Run: headless pygame with SDL's dummy video driver; simulated clock (each Clock.tick advances the game by its frame time, no real sleeping); random seed 0; keys injected as events and as key.get_pressed() state; mouse plan: one left click at the window centre at the start of phase 2, then a move to the lower-right quarter at the start of phase 3.
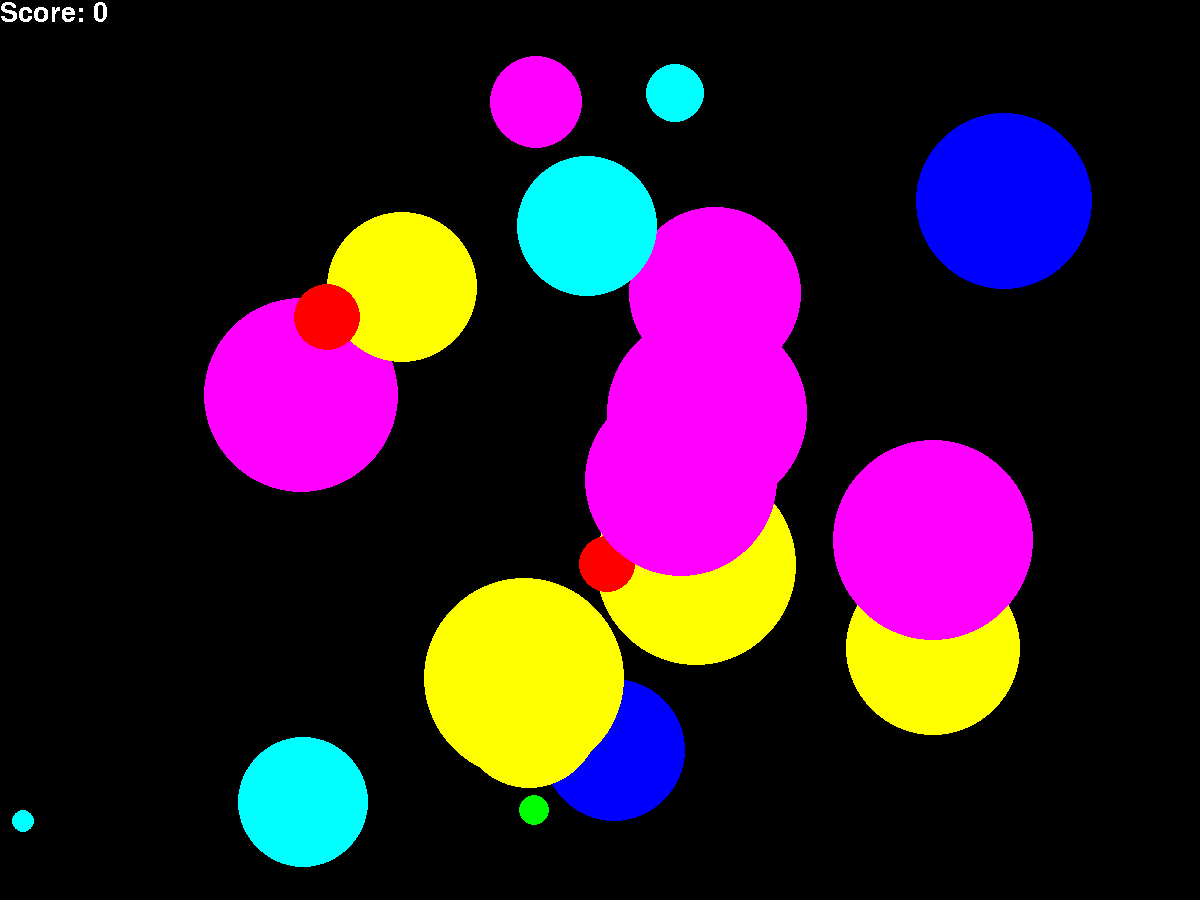
Frame 1 of 4 · flips 1–60 · no input
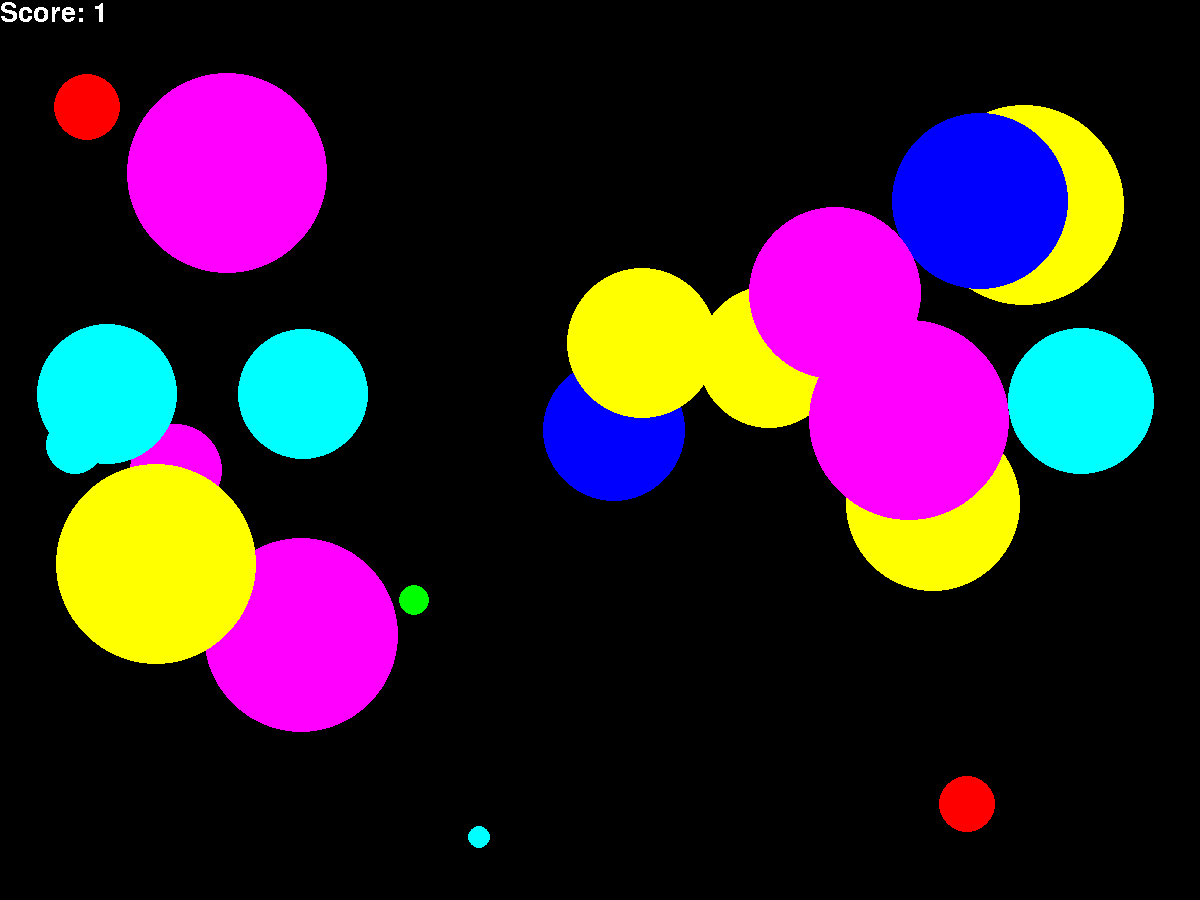
Frame 2 of 4 · flips 61–180 · clicked the window centre · tapped SPACE, RETURN · held RIGHT (→), D
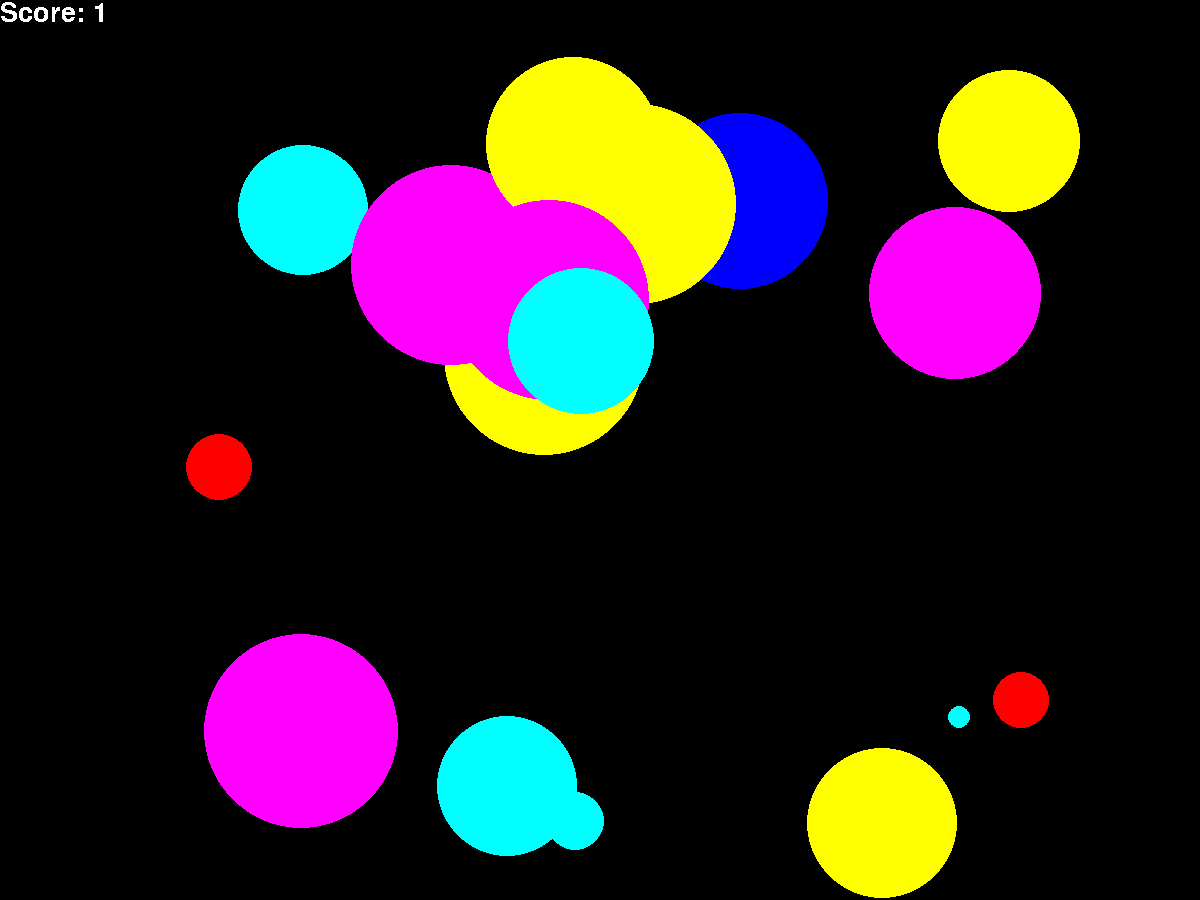
Frame 3 of 4 · flips 181–300 · moved the mouse to the lower-right quarter · held DOWN (↓), S
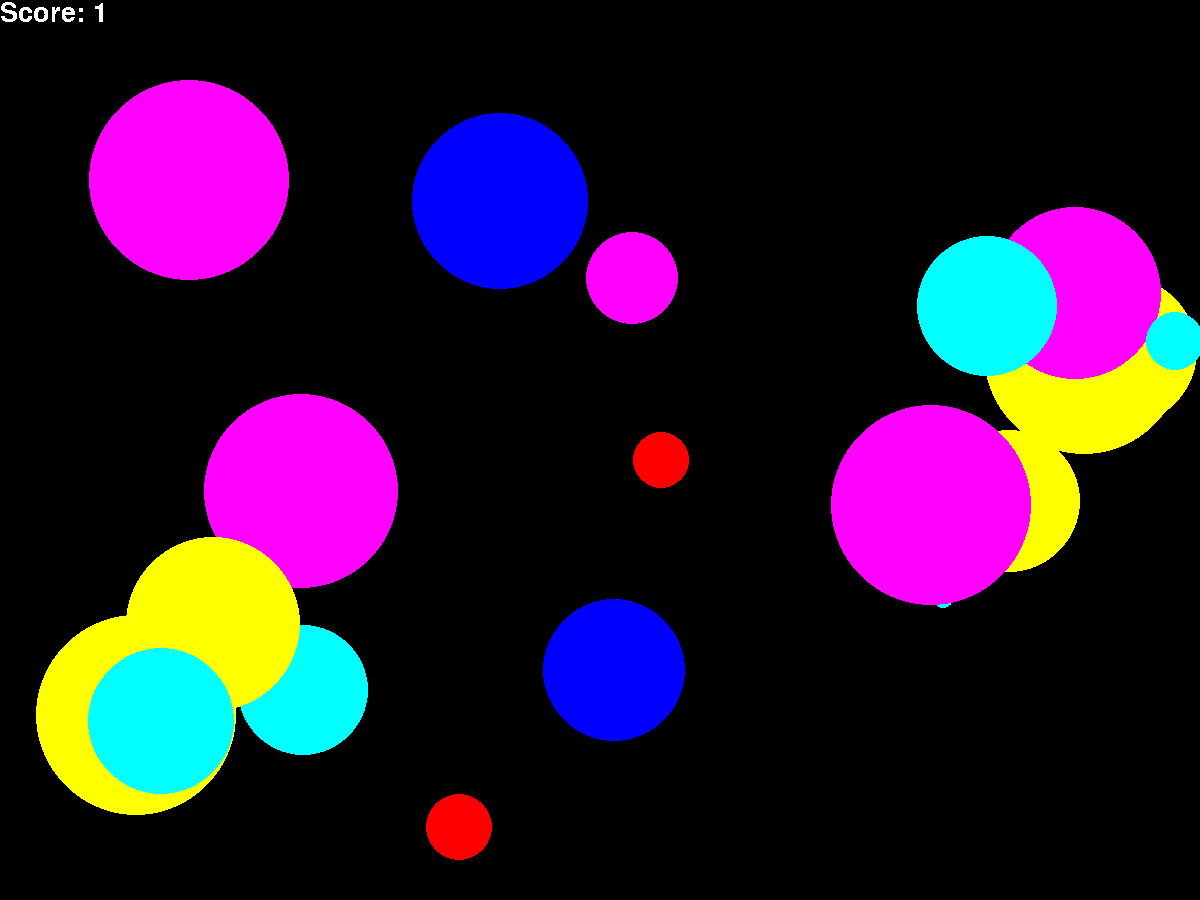
Frame 4 of 4 · flips 301–420 · held LEFT (←), A, UP (↑), W

The pygame program that drew these frames:

import pygame
from random import randint

pygame.init()

FPS = 30
DT = 1
screen = pygame.display.set_mode((1200, 900))
FONT = pygame.font.SysFont("Arial", 40)
NUMBER_OF_BALLS = 20

RED = (255, 0, 0)
BLUE = (0, 0, 255)
YELLOW = (255, 255, 0)
GREEN = (0, 255, 0)
MAGENTA = (255, 0, 255)
CYAN = (0, 255, 255)
BLACK = (0, 0, 0)
COLORS = [RED, BLUE, YELLOW, GREEN, MAGENTA, CYAN]


def create_object(object_type):
    """
    draws new object
    """
    x = randint(200, 1000)
    y = randint(200, 800)
    r = randint(10, 100)
    vx = randint(-5, 5)
    vy = randint(-5, 5)
    color = COLORS[randint(0, 5)]

    if object_type == "ball":
        pygame.draw.circle(screen, color, (x, y), r)

    if object_type == "square":
        pygame.draw.rect(screen, color, (x - r, y - r, 2 * r, 2 * r))

    new_object = [x, y, r, vx, vy, color, ]
    return new_object


def move_object(the_object):
    """
    moves balls
    """
    the_object[0] += the_object[3] * DT
    the_object[1] += the_object[4] * DT
    if the_object[0] <= the_object[2] or the_object[0] >= 1200 - the_object[2]:
        the_object[3] = -the_object[3]
    if the_object[1] <= the_object[2] or the_object[1] >= 900 - the_object[2]:
        the_object[4] = -the_object[4]
    pygame.draw.circle(screen, the_object[5], (the_object[0], the_object[1]), the_object[2])


score = 0
balls = []
squares = []

clock = pygame.time.Clock()
finished = False

for i in range(NUMBER_OF_BALLS):
    balls.append(create_object("ball"))

while not finished:
    screen.fill(BLACK)
    clock.tick(FPS)

    for event in pygame.event.get():

        if event.type == pygame.QUIT:
            finished = True

        elif event.type == pygame.MOUSEBUTTONDOWN:

            for ball in balls:

                if (pygame.mouse.get_pos()[0] - ball[0]) ** 2 + (pygame.mouse.get_pos()[1] - ball[1]) ** 2 <= \
                        ball[2] ** 2:
                    score += 1
                    balls[balls.index(ball)] = create_object("ball")

    for ball in balls:
        move_object(ball)

    score_surface = FONT.render("Score: {}".format(score), False, (255, 255, 255))
    screen.blit(score_surface, (0, 0))
    pygame.display.update()

pygame.quit()
